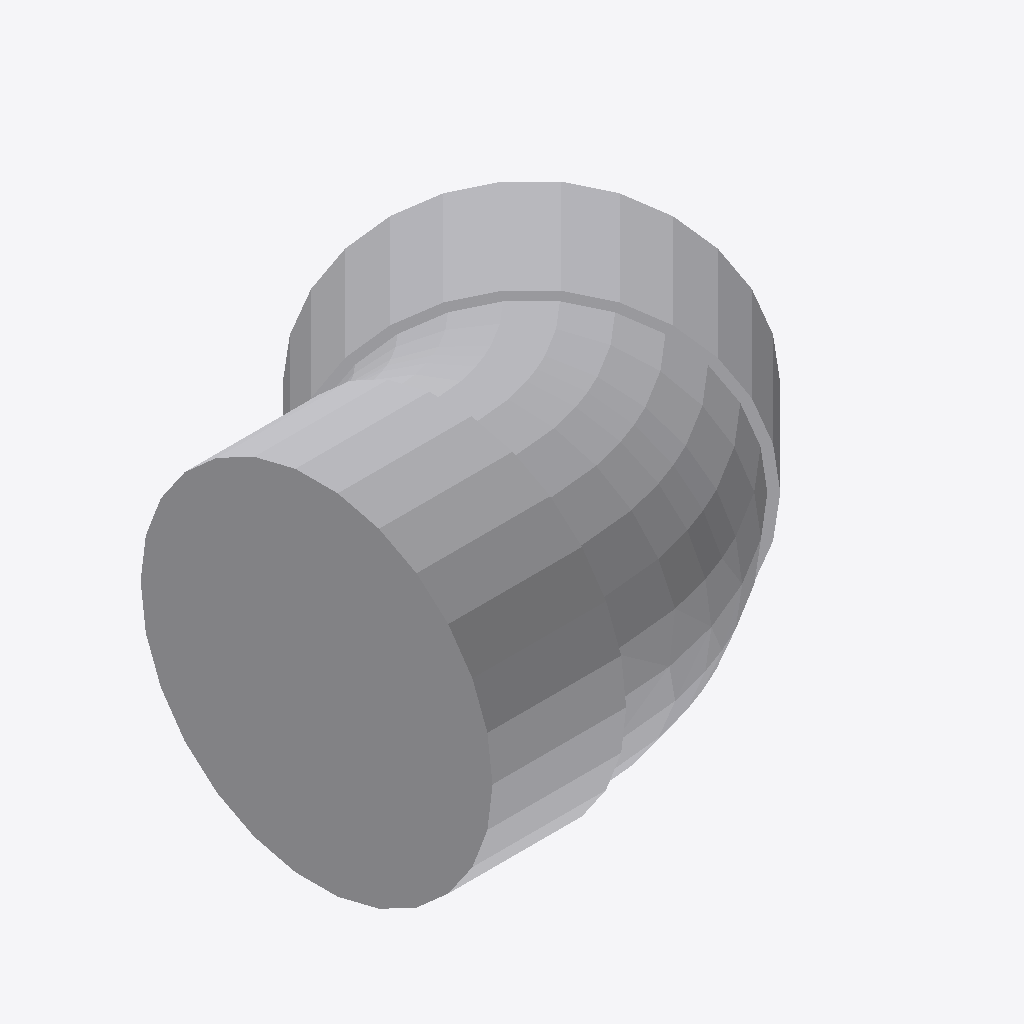
Isometric view of an IFC building model (IFC-SPF (STEP), schema IFC4, length unit millimetre), seen from the south-west, elements coloured by IFC class: 1 other element (light grey).
Extent 0.177 m × 0.163 m × 0.126 m (x, y, z). Elements (1): 1 IfcPipeFitting.

HEADER;
FILE_DESCRIPTION(('GeoIFCNet file'),'');
FILE_NAME('','1995-11-18T09:00:00',('YaMiSo'),('XUT_BIM606'),'ifcopenshell 0.7.0','','None');
FILE_SCHEMA(('IFC4'));
ENDSEC;
DATA;
#1=IFCPROJECT('3VhpAnrar5xQjFcwJ3Yf47',$,'My Project',$,$,$,$,(#67),#45);
#295=IFCSITE('2ZmDx8M$155ATka6FSKWTJ',#294,'My Site',$,$,$,$,$,$,$,$,$,$,$);
#293=IFCPIPEFITTING('1dt5j6T1vAERPWjl0MLW65',#51,$,$,$,#304,#292,$,$);
ENDSEC;
